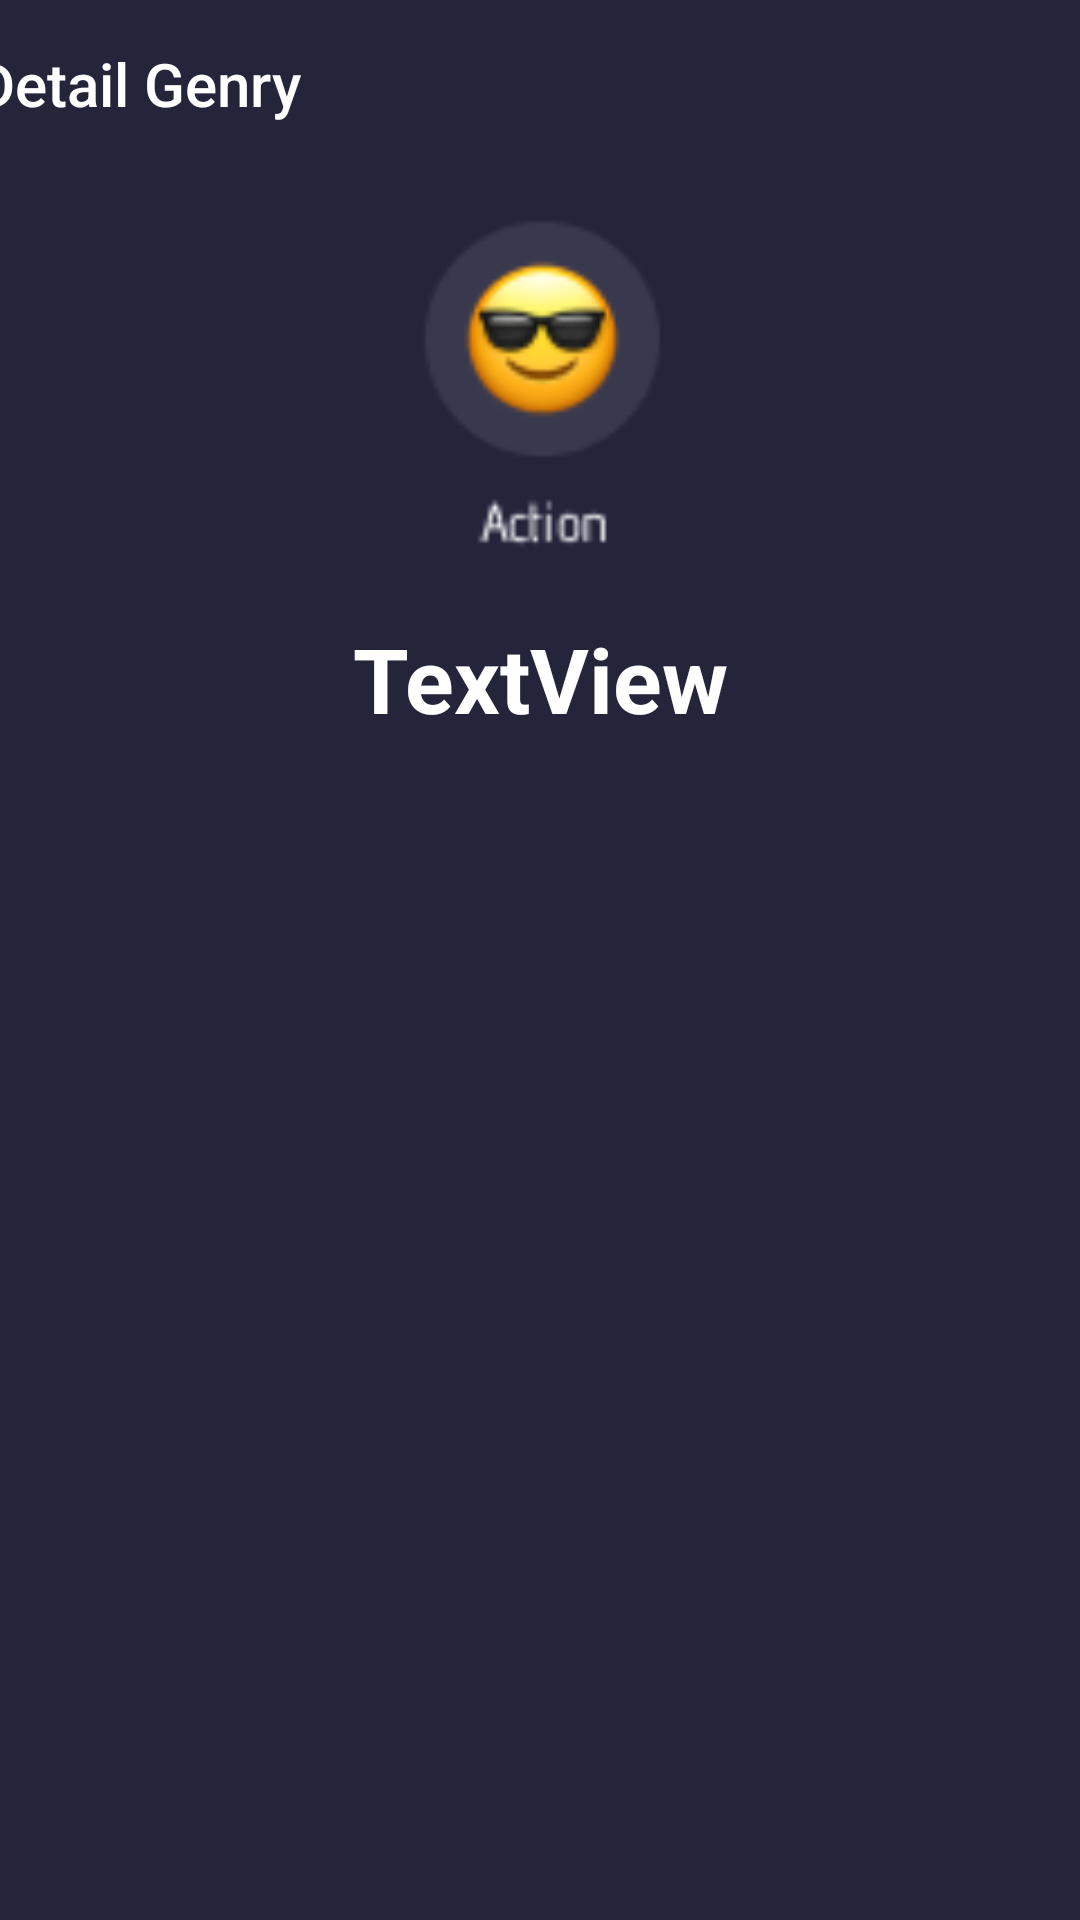

Produce the Android XML layout that renders to this screen, including the resource entries it uses.
<!-- AndroidManifest.xml: application theme Theme.MoviesAppAndroid -->
<!-- res/layout/activity_genry_details.xml -->
<?xml version="1.0" encoding="utf-8"?>
<androidx.constraintlayout.widget.ConstraintLayout xmlns:android="http://schemas.android.com/apk/res/android"
    xmlns:app="http://schemas.android.com/apk/res-auto"
    xmlns:tools="http://schemas.android.com/tools"
    android:layout_width="match_parent"
    android:layout_height="match_parent"
    tools:context=".GenryDetailsActivity"
    android:background="@color/darkblue">

    <androidx.appcompat.widget.Toolbar
        android:id="@+id/toolbar3"
        android:layout_width="409dp"
        android:layout_height="wrap_content"
        android:background="?attr/colorPrimary"
        android:minHeight="?attr/actionBarSize"
        android:theme="?attr/actionBarTheme"
        app:layout_constraintEnd_toEndOf="parent"
        app:layout_constraintStart_toStartOf="parent"
        app:layout_constraintTop_toTopOf="parent"
        app:title="Detail Genry"
        app:titleTextColor="@color/white"/>

    <ImageView
        android:id="@+id/genryimageid"
        android:layout_width="150dp"
        android:layout_height="150dp"
        app:layout_constraintEnd_toEndOf="parent"
        app:layout_constraintStart_toStartOf="parent"
        app:layout_constraintTop_toBottomOf="@+id/toolbar3"
        app:srcCompat="@drawable/actionbtn" />

    <TextView
        android:id="@+id/genrytitlid"
        android:layout_width="wrap_content"
        android:layout_height="wrap_content"
        android:text="TextView"
        android:textColor="@color/white"
        android:textSize="30sp"
        android:textStyle="bold"
        app:layout_constraintEnd_toEndOf="@+id/genryimageid"
        app:layout_constraintStart_toStartOf="@+id/genryimageid"
        app:layout_constraintTop_toBottomOf="@+id/genryimageid" />

    <TextView
        android:id="@+id/genrydescriptionid"
        android:layout_width="wrap_content"
        android:layout_height="wrap_content"
        android:layout_marginTop="8dp"

        android:textColor="@color/white"
        android:textSize="18sp"
        app:layout_constraintEnd_toEndOf="@+id/genrytitlid"
        app:layout_constraintStart_toStartOf="@+id/genrytitlid"
        app:layout_constraintTop_toBottomOf="@+id/genrytitlid" />

    <androidx.recyclerview.widget.RecyclerView
        android:id="@+id/recyclerviewgenrydetailsid"
        android:layout_width="match_parent"
        android:layout_height="wrap_content"
        android:layout_marginTop="8dp"
        app:layout_constraintEnd_toEndOf="parent"
        app:layout_constraintStart_toStartOf="parent"
        app:layout_constraintTop_toBottomOf="@+id/genrydescriptionid" />
</androidx.constraintlayout.widget.ConstraintLayout>
<!-- resources referenced by this layout -->
<resources>
  <color name="darkblue">#24243B</color>
  <color name="white">#FFFFFFFF</color>
  <!-- drawable actionbtn: png bitmap (drawable, 4768 bytes) -->
  <style name="Theme.MoviesAppAndroid" parent="Theme.AppCompat.DayNight.NoActionBar">
          
  
          <item name="colorPrimary">@color/darkblue</item>
          <item name="colorPrimaryVariant">@color/darkblue</item>
          <item name="colorOnPrimary">@color/darkblue</item>
          
          <item name="colorSecondary">@color/darkblue</item>
          <item name="colorSecondaryVariant">@color/darkblue</item>
          <item name="colorOnSecondary">@color/darkblue</item>
          <item name="homeAsUpIndicator">@drawable/leftarrow</item>
          <item name="android:windowActivityTransitions">true</item>
          <item name="android:windowEnterTransition">@transition/trans_anim</item>
          <item name="android:windowExitTransition">@transition/trans_anim</item>
  
  
          
          <item name="android:statusBarColor" tools:targetApi="l">?attr/colorPrimaryVariant</item>
      </style>
</resources>
